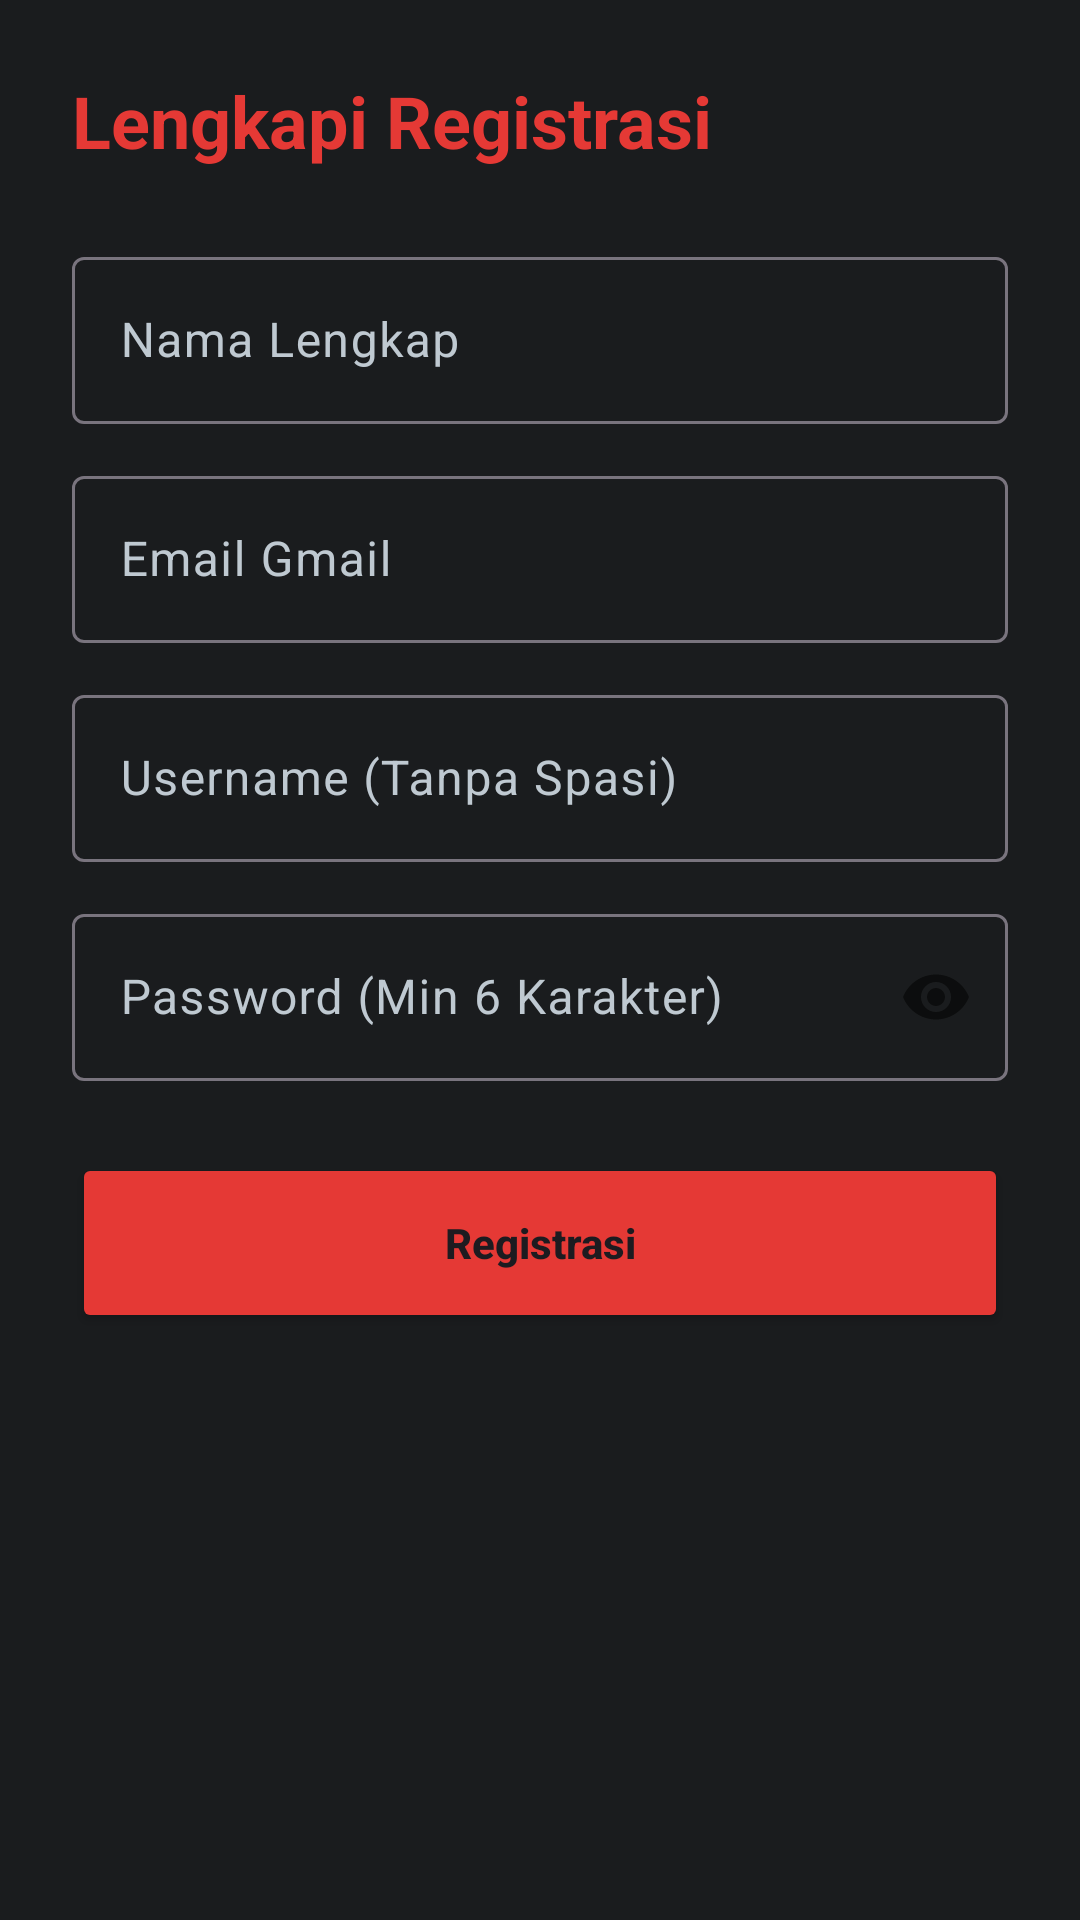

Layout XML and referenced resources for this Android screen:
<!-- AndroidManifest.xml: application theme Theme.Therehelp -->
<!-- res/layout/activity_register.xml -->
<?xml version="1.0" encoding="utf-8"?>
<LinearLayout xmlns:android="http://schemas.android.com/apk/res/android"
    xmlns:app="http://schemas.android.com/apk/res-auto"
    android:layout_width="match_parent"
    android:layout_height="match_parent"
    android:orientation="vertical"
    android:padding="24dp"
    android:background="@color/bina_desa_dark_grey">

    <TextView
        android:layout_width="wrap_content"
        android:layout_height="wrap_content"
        android:text="Lengkapi Registrasi"
        android:textColor="@color/bina_desa_red"
        android:textSize="24sp"
        android:textStyle="bold"
        android:layout_marginBottom="24dp"/>

    <com.google.android.material.textfield.TextInputLayout
        android:id="@+id/tilNama"
        android:layout_width="match_parent"
        android:layout_height="wrap_content"
        android:layout_marginBottom="12dp"
        android:textColorHint="@color/text_grey">
        <com.google.android.material.textfield.TextInputEditText
            android:id="@+id/etNama"
            android:layout_width="match_parent"
            android:layout_height="wrap_content"
            android:hint="Nama Lengkap"
            android:textColor="@color/white" />
    </com.google.android.material.textfield.TextInputLayout>

    <com.google.android.material.textfield.TextInputLayout
        android:id="@+id/tilEmail"
        android:layout_width="match_parent"
        android:layout_height="wrap_content"
        android:layout_marginBottom="12dp"
        android:textColorHint="@color/text_grey">
        <com.google.android.material.textfield.TextInputEditText
            android:id="@+id/etEmail"
            android:layout_width="match_parent"
            android:layout_height="wrap_content"
            android:hint="Email Gmail"
            android:enabled="false"
            android:textColor="@color/text_grey" />
    </com.google.android.material.textfield.TextInputLayout>

    <com.google.android.material.textfield.TextInputLayout
        android:id="@+id/tilUsername"
        android:layout_width="match_parent"
        android:layout_height="wrap_content"
        android:layout_marginBottom="12dp"
        android:textColorHint="@color/text_grey">
        <com.google.android.material.textfield.TextInputEditText
            android:id="@+id/etUsername"
            android:layout_width="match_parent"
            android:layout_height="wrap_content"
            android:hint="Username (Tanpa Spasi)"
            android:textColor="@color/white" />
    </com.google.android.material.textfield.TextInputLayout>

    <com.google.android.material.textfield.TextInputLayout
        android:id="@+id/tilPassword"
        android:layout_width="match_parent"
        android:layout_height="wrap_content"
        android:layout_marginBottom="24dp"
        android:textColorHint="@color/text_grey"
        app:passwordToggleEnabled="true">
        <com.google.android.material.textfield.TextInputEditText
            android:id="@+id/etPassword"
            android:layout_width="match_parent"
            android:layout_height="wrap_content"
            android:hint="Password (Min 6 Karakter)"
            android:inputType="textPassword"
            android:textColor="@color/white" />
    </com.google.android.material.textfield.TextInputLayout>

    <Button
        android:id="@+id/btnRegistrasi"
        android:layout_width="match_parent"
        android:layout_height="60dp"
        android:backgroundTint="@color/bina_desa_red"
        android:text="Registrasi"
        android:textAllCaps="false"
        android:textStyle="bold" />

</LinearLayout>
<!-- resources referenced by this layout -->
<resources>
  <color name="bina_desa_dark_grey">#1A1C1E</color>
  <color name="bina_desa_red">#E53935</color>
  <color name="text_grey">#BFC9D1</color>
  <color name="white">#FFFFFFFF</color>
  <style name="Theme.Therehelp" parent="Base.Theme.Therehelp" />
  <style name="Base.Theme.Therehelp" parent="Theme.Material3.DayNight.NoActionBar">
          
          
      </style>
</resources>
